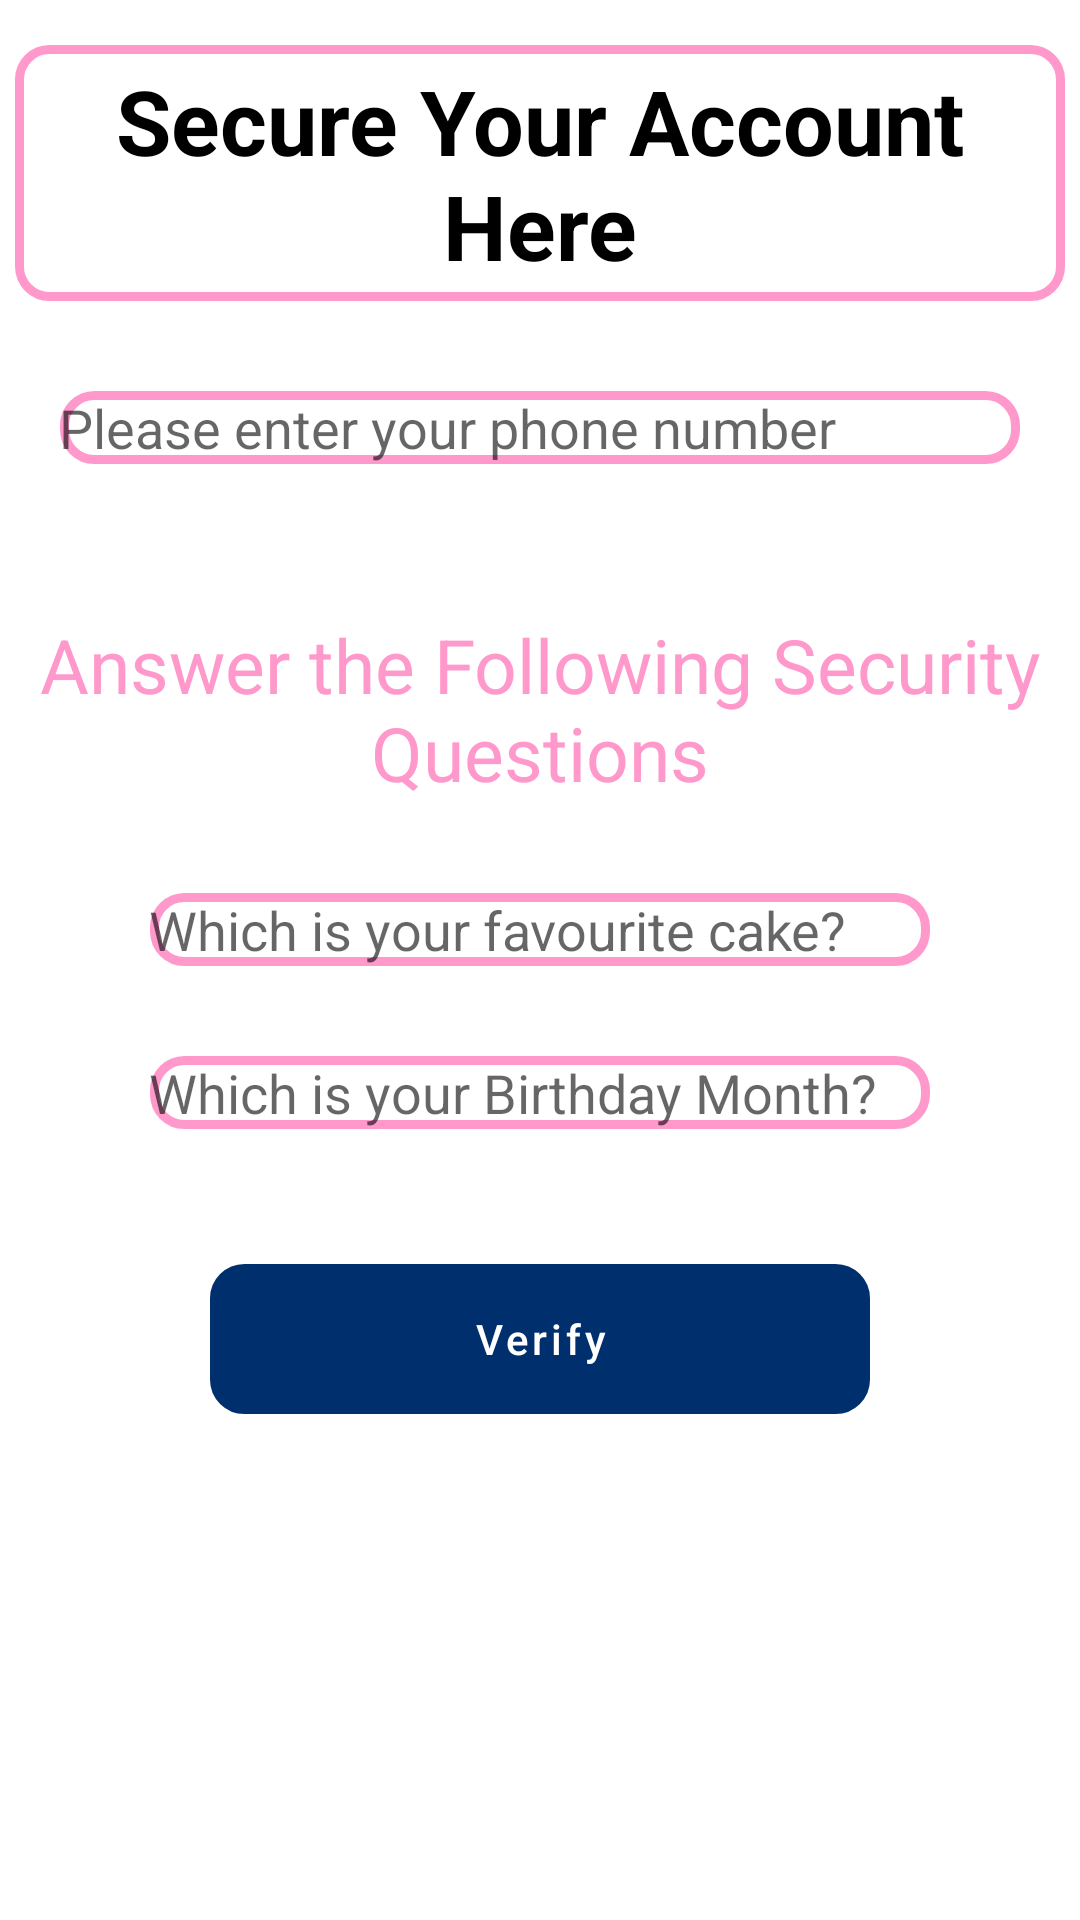

Reconstruct the res/layout file that produces this screen, plus the resources it refers to.
<!-- AndroidManifest.xml: application theme Theme.CakeOrderApp -->
<!-- res/layout/activity_reset_password.xml -->
<?xml version="1.0" encoding="utf-8"?>
<RelativeLayout xmlns:android="http://schemas.android.com/apk/res/android"
    xmlns:app="http://schemas.android.com/apk/res-auto"
    xmlns:tools="http://schemas.android.com/tools"
    android:layout_width="match_parent"
    android:layout_height="match_parent"
    tools:context=".ResetPasswordActivity">

    <RelativeLayout
        android:id="@+id/first"
        android:layout_width="wrap_content"
        android:layout_height="wrap_content"
        android:background="@drawable/input_design"
        android:layout_marginTop="15dp"
        android:layout_marginLeft="5dp"
        android:layout_marginRight="5dp">

        <TextView
            android:id="@+id/page_title"
            android:layout_width="match_parent"
            android:layout_height="wrap_content"
            android:text="Secure Your Account Here"
            android:gravity="center"
            android:textSize="30sp"
            android:layout_margin="5dp"
            android:textColor="#000000"
            android:textStyle="bold" />

    </RelativeLayout>

    <EditText
        android:id="@+id/find_phone_Number"
        android:layout_below="@+id/first"
        android:layout_width="match_parent"
        android:layout_height="wrap_content"
        android:hint="Please enter your phone number"
        android:background="@drawable/input_design"
        android:padding="@dimen/_10sdp"
        android:inputType="number"
        android:layout_marginTop="30dp"
        android:layout_marginLeft="20dp"
        android:layout_marginRight="20dp"
        android:textColor="#002F6D" />

    <TextView
        android:id="@+id/tvvv"
        android:layout_width="match_parent"
        android:layout_height="wrap_content"
        android:layout_below="@id/find_phone_Number"
        android:text="Answer the Following Security Questions"
        android:gravity="center"
        android:textSize="25dp"
        android:layout_marginLeft="@dimen/_20sdp"
        android:layout_marginRight="@dimen/_20sdp"
        android:textColor="#FF99CC"
        android:layout_marginTop="50dp"
        android:textStyle="normal" />

    <EditText
        android:id="@+id/question_one"
        android:layout_below="@+id/tvvv"
        android:layout_width="match_parent"
        android:layout_height="wrap_content"
        android:hint="Which is your favourite cake?"
        android:layout_marginTop="30dp"
        android:background="@drawable/input_design"
        android:padding="@dimen/_10sdp"
        android:layout_marginLeft="50dp"
        android:layout_marginRight="50dp"
        android:textColor="#002F6D" />


    <EditText
        android:id="@+id/question_two"
        android:layout_below="@+id/question_one"
        android:layout_width="match_parent"
        android:layout_height="wrap_content"
        android:hint="Which is your Birthday Month?"
        android:layout_marginTop="30dp"
        android:layout_marginLeft="50dp"
        android:background="@drawable/input_design"
        android:padding="@dimen/_10sdp"
        android:layout_marginRight="50dp"
        android:textColor="#002F6D" />


    <Button
        android:id="@+id/verify_btn"
        android:layout_width="match_parent"
        android:layout_height="50dp"
        android:layout_below="@+id/question_two"
        android:layout_marginLeft="70dp"
        android:layout_marginTop="45dp"
        android:layout_marginRight="70dp"
        android:text="Verify"
        android:textAllCaps="false"
        android:background="@drawable/input_design"
        android:textColor="@color/white"
        app:backgroundTint="#002F6D" />

</RelativeLayout>
<!-- resources referenced by this layout -->
<resources>
  <color name="white">#FFFFFFFF</color>
  <!-- drawable input_design (drawable) -->
  <?xml version="1.0" encoding="utf-8"?>
  <shape xmlns:android="http://schemas.android.com/apk/res/android">
  
      <stroke
          android:color="#FF99CC"
          android:width="3dp"
          >
  
      </stroke>
  
      <corners
  
          android:radius="10dp">
  
      </corners>
  
  </shape>
  <style name="Theme.CakeOrderApp" parent="Theme.MaterialComponents.DayNight.DarkActionBar">
          
          <item name="colorPrimary">@color/purple_500</item>
          <item name="colorPrimaryVariant">@color/purple_700</item>
          <item name="colorOnPrimary">@color/white</item>
          
          <item name="colorSecondary">@color/teal_200</item>
          <item name="colorSecondaryVariant">@color/teal_700</item>
          <item name="colorOnSecondary">@color/black</item>
          
          <item name="android:statusBarColor" tools:targetApi="l">?attr/colorPrimaryVariant</item>
          
      </style>
  <color name="purple_500">#FF6200EE</color>
  <color name="purple_700">#FF3700B3</color>
  <color name="teal_200">#FF03DAC5</color>
  <color name="teal_700">#FF018786</color>
  <color name="black">#FF000000</color>
</resources>
